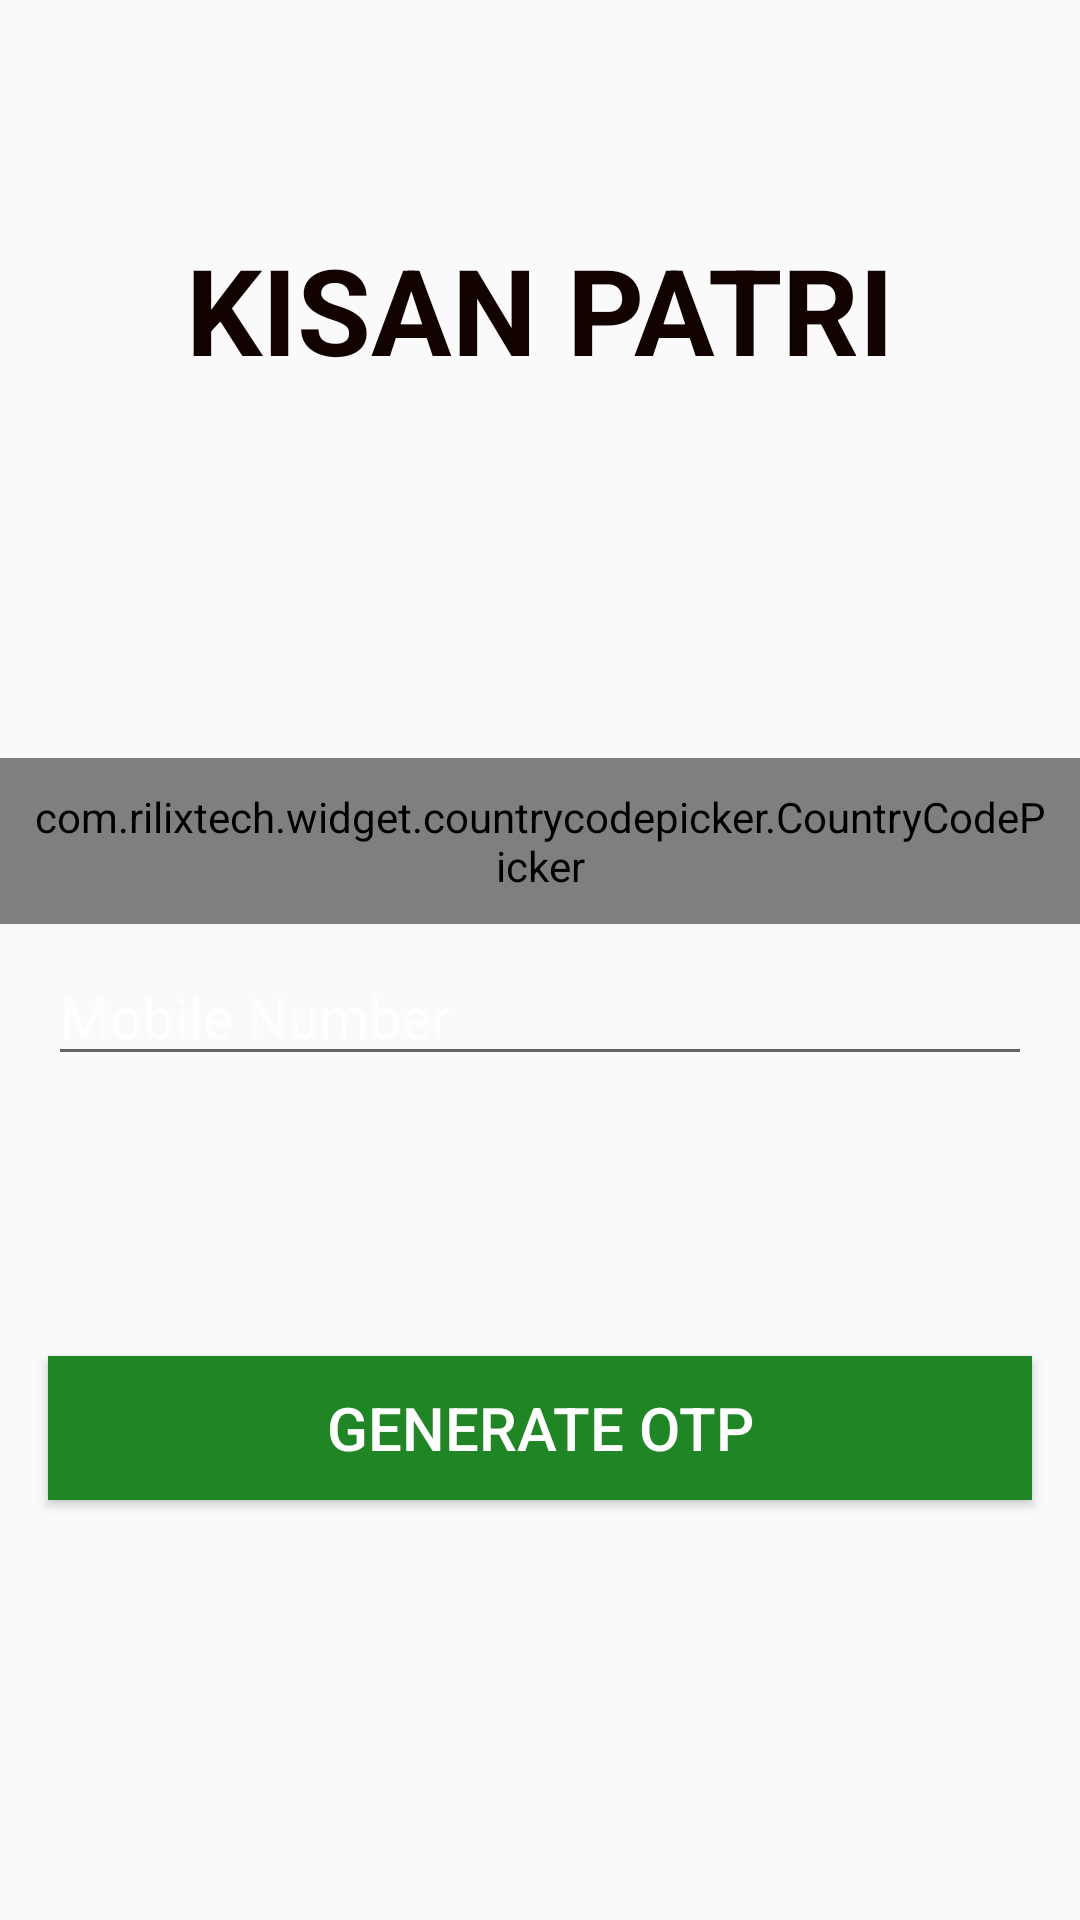

Android layout source for this screen:
<!-- AndroidManifest.xml: application theme AppTheme -->
<!-- res/layout/activity_register.xml -->
<?xml version="1.0" encoding="utf-8"?>
<androidx.constraintlayout.widget.ConstraintLayout xmlns:android="http://schemas.android.com/apk/res/android"
    xmlns:app="http://schemas.android.com/apk/res-auto"
    xmlns:tools="http://schemas.android.com/tools"
    android:layout_width="match_parent"
    android:layout_height="match_parent"
    android:background="@drawable/farmer"
    tools:context=".Register">

    <TextView
        android:id="@+id/textView2"
        android:layout_width="wrap_content"
        android:layout_height="wrap_content"
        android:text="KISAN PATRI"
        android:textColor="#120300"
        android:textSize="40sp"
        android:textStyle="bold"
        app:layout_constraintBottom_toBottomOf="parent"
        app:layout_constraintEnd_toEndOf="parent"
        app:layout_constraintStart_toStartOf="parent"
        app:layout_constraintTop_toTopOf="parent"
        app:layout_constraintVertical_bias="0.13" />


    <com.rilixtech.widget.countrycodepicker.CountryCodePicker
        android:id="@+id/ccp"
        android:layout_width="wrap_content"
        android:layout_height="wrap_content"
        android:padding="10dp"
        app:layout_constraintBottom_toBottomOf="parent"
        app:layout_constraintEnd_toEndOf="parent"
        app:layout_constraintStart_toStartOf="parent"
        app:layout_constraintTop_toBottomOf="@+id/textView2"
        app:layout_constraintVertical_bias="0.26999998" />

    <EditText
        android:id="@+id/phone"
        android:layout_width="0dp"
        android:layout_height="wrap_content"
        android:layout_marginStart="16dp"
        android:layout_marginTop="8dp"
        android:layout_marginEnd="16dp"
        android:ems="10"
        android:hint="Mobile Number"
        android:drawableStart="@drawable/ic_phone_android_black_24dp"
        android:inputType="phone"
        android:textColor="#F2F1F3"
        android:textColorHint="#FFFEFE"
        android:textSize="19sp"
        app:layout_constraintBottom_toBottomOf="parent"
        app:layout_constraintEnd_toEndOf="parent"
        app:layout_constraintStart_toStartOf="parent"
        app:layout_constraintTop_toBottomOf="@+id/ccp"
        app:layout_constraintVertical_bias="0.0">

    </EditText>

    <Button
        android:id="@+id/nextBtn"
        android:layout_width="0dp"
        android:layout_height="wrap_content"
        android:layout_marginStart="16dp"
        android:layout_marginTop="16dp"
        android:layout_marginEnd="16dp"
        android:background="#208525"
        android:text="Generate OTP"
        android:textColor="#FFFFFF"
        android:textSize="20sp"
        app:layout_constraintBottom_toBottomOf="parent"
        app:layout_constraintEnd_toEndOf="parent"
        app:layout_constraintHorizontal_bias="0.0"
        app:layout_constraintStart_toStartOf="parent"
        app:layout_constraintTop_toBottomOf="@+id/state"
        app:layout_constraintVertical_bias="0.19" />

    <ProgressBar
        android:id="@+id/progressBar"
        style="?android:attr/progressBarStyle"
        android:layout_width="wrap_content"
        android:layout_height="wrap_content"
        android:layout_marginStart="16dp"
        android:layout_marginTop="8dp"
        android:visibility="invisible"
        app:layout_constraintStart_toStartOf="parent"
        app:layout_constraintTop_toBottomOf="@+id/phone" />

    <TextView
        android:id="@+id/state"
        android:layout_width="0dp"
        android:layout_height="wrap_content"
        android:layout_marginStart="16dp"
        android:layout_marginEnd="8dp"
        android:text="Sending OTP.."
        android:textColor="#171501"
        android:textSize="18sp"
        android:visibility="invisible"
        app:layout_constraintBottom_toBottomOf="@+id/progressBar"
        app:layout_constraintEnd_toEndOf="parent"
        app:layout_constraintStart_toEndOf="@+id/progressBar"
        app:layout_constraintTop_toTopOf="@+id/progressBar" />

    <EditText
        android:id="@+id/codeEnter"
        android:layout_width="0dp"
        android:layout_height="wrap_content"
        android:layout_marginStart="16dp"
        android:layout_marginTop="8dp"
        android:layout_marginEnd="16dp"
        android:layout_marginBottom="8dp"
        android:ems="10"
        android:hint="Enter OTP"
        android:inputType="number"
        android:textColor="#FFFFFF"
        android:textColorHighlight="#E8E9EE"
        android:textColorHint="#DEDFE6"
        android:visibility="invisible"
        app:layout_constraintBottom_toBottomOf="parent"
        app:layout_constraintEnd_toEndOf="parent"
        app:layout_constraintHorizontal_bias="0.0"
        app:layout_constraintStart_toStartOf="parent"
        app:layout_constraintTop_toBottomOf="@+id/phone"
        app:layout_constraintVertical_bias="0.0" />

    <TextView
        android:id="@+id/resendOtpBtn"
        android:layout_width="wrap_content"
        android:layout_height="wrap_content"
        android:text="Resend"
        android:textColor="#FFEB3B"
        android:visibility="invisible"
        app:layout_constraintBottom_toBottomOf="@+id/codeEnter"
        app:layout_constraintEnd_toEndOf="parent"
        app:layout_constraintHorizontal_bias="0.92"
        app:layout_constraintStart_toEndOf="@+id/progressBar"
        app:layout_constraintTop_toTopOf="@+id/codeEnter" />

</androidx.constraintlayout.widget.ConstraintLayout>
<!-- resources referenced by this layout -->
<resources>
  <style name="AppTheme" parent="Theme.AppCompat.Light.DarkActionBar">
          
          <item name="colorPrimary">@color/colorPrimary</item>
          <item name="colorPrimaryDark">@color/colorPrimaryDark</item>
          <item name="colorAccent">@color/colorAccent</item>
      </style>
  <!-- not gathered from this repository: default colours our renderer supplied (Android Studio template values) -->
  <color name="colorPrimary">#FF6200EE</color>
  <color name="colorPrimaryDark">#FF3700B3</color>
  <color name="colorAccent">#FF03DAC5</color>
</resources>
